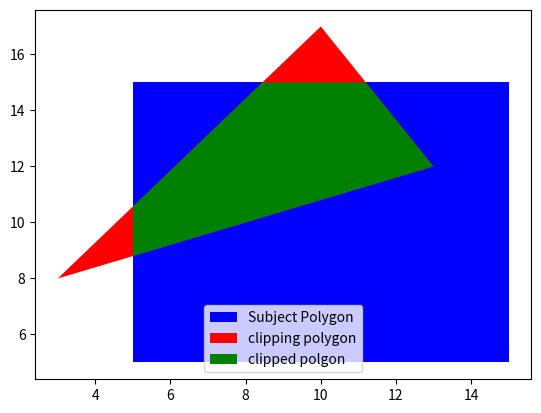

Write the Python code that produced this figure.
import matplotlib.pyplot as plt
import matplotlib.patches as patches
import numpy as np
import warnings

# POINTS NEED TO BE PRESENTED CLOCKWISE OR ELSE THIS WONT WORK

class PolygonClipper:
    
    def __init__(self,warn_if_empty=True):
        self.warn_if_empty = warn_if_empty
    
    def is_inside(self,p1,p2,q):
        R = (p2[0] - p1[0]) * (q[1] - p1[1]) - (p2[1] - p1[1]) * (q[0] - p1[0])
        if R <= 0:
            return True
        else:
            return False

    def compute_intersection(self,p1,p2,p3,p4):
        # if first line is vertical
        if p2[0] - p1[0] == 0:
            x = p1[0]
            
            # slope and intercept of second line
            m2 = (p4[1] - p3[1]) / (p4[0] - p3[0])
            b2 = p3[1] - m2 * p3[0]
            
            # y-coordinate of intersection
            y = m2 * x + b2
        
        # if second line is vertical
        elif p4[0] - p3[0] == 0:
            x = p3[0]
            
            # slope and intercept of first line
            m1 = (p2[1] - p1[1]) / (p2[0] - p1[0])
            b1 = p1[1] - m1 * p1[0]
            
            # y-coordinate of intersection
            y = m1 * x + b1
        
        # if neither line is vertical
        else:
            m1 = (p2[1] - p1[1]) / (p2[0] - p1[0])
            b1 = p1[1] - m1 * p1[0]
            
            # slope and intercept of second line
            m2 = (p4[1] - p3[1]) / (p4[0] - p3[0])
            b2 = p3[1] - m2 * p3[0]
        
            # x-coordinate of intersection
            x = (b2 - b1) / (m1 - m2)
        
            # y-coordinate of intersection
            y = m1 * x + b1
        
        intersection = (x,y)
        
        return intersection
    
    def clip(self,subject_polygon,clipping_polygon):
        
        final_polygon = subject_polygon.copy()
        
        for i in range(len(clipping_polygon)):
            
            # stores the vertices of the next iteration of the clipping procedure
            next_polygon = final_polygon.copy()
            
            # stores the vertices of the final clipped polygon
            final_polygon = []
            
            # these two vertices define a line segment (edge) in the clipping
            # polygon. It is assumed that indices wrap around, such that if
            # i = 1, then i - 1 = K.
            c_edge_start = clipping_polygon[i - 1]
            c_edge_end = clipping_polygon[i]
            
            for j in range(len(next_polygon)):
                
                # these two vertices define a line segment (edge) in the subject
                # polygon
                s_edge_start = next_polygon[j - 1]
                s_edge_end = next_polygon[j]
                
                if self.is_inside(c_edge_start,c_edge_end,s_edge_end):
                    if not self.is_inside(c_edge_start,c_edge_end,s_edge_start):
                        intersection = self.compute_intersection(s_edge_start,s_edge_end,c_edge_start,c_edge_end)
                        final_polygon.append(intersection)
                    final_polygon.append(tuple(s_edge_end))
                elif self.is_inside(c_edge_start,c_edge_end,s_edge_start):
                    intersection = self.compute_intersection(s_edge_start,s_edge_end,c_edge_start,c_edge_end)
                    final_polygon.append(intersection)
        
        return np.asarray(final_polygon)
    
    def __call__(self,A,B):
        clipped_polygon = self.clip(A,B)
        if len(clipped_polygon) == 0 and self.warn_if_empty:
            warnings.warn("No intersections found. Are you sure your \
                          polygon coordinates are in clockwise order?")
        
        return clipped_polygon
    
if __name__ == '__main__':
    
    # some test polygons
    
    clip = PolygonClipper()
    
#     subject_polygon = [(0,3),(0.5,0.5),(3,0),(0.5,-0.5),(0,-3),(-0.5,-0.5),(-3,0),(-0.5,0.5)]
#     clipping_polygon = [(-2,-2),(-2,2),(2,2),(2,-2)]
    subject_polygon = [(5,5),(15,5),(15,15),(5,15)]
    clipping_polygon = [(10,17),(13,12),(3,8)]
    
    # star and triangle
    # subject_polygon = [(0,3),(0.5,0.5),(3,0),(0.5,-0.5),(0,-3),(-0.5,-0.5),(-3,0),(-0.5,0.5)]
    # clipping_polygon = [(0,2),(2,-2),(-2,-2)]
    
    subject_polygon = np.array(subject_polygon)
    clipping_polygon = np.array(clipping_polygon)
    clipped_polygon = clip(subject_polygon,clipping_polygon)
    fig, ax = plt.subplots()
    xs, ys = zip(*subject_polygon)# create lists of x and y values
    plt.fill(xs, ys, 'b',label='Subject Polygon')
    
    xs, ys = zip(*clipping_polygon)# create lists of x and y values
    plt.fill(xs, ys, 'r',label='clipping polygon')
    
    xs, ys = zip(*clipped_polygon) # create lists of x and y values
    plt.fill(xs, ys, 'g',label='clipped polgon')
    plt.legend() 
    plt.show()
    print(clipped_polygon)